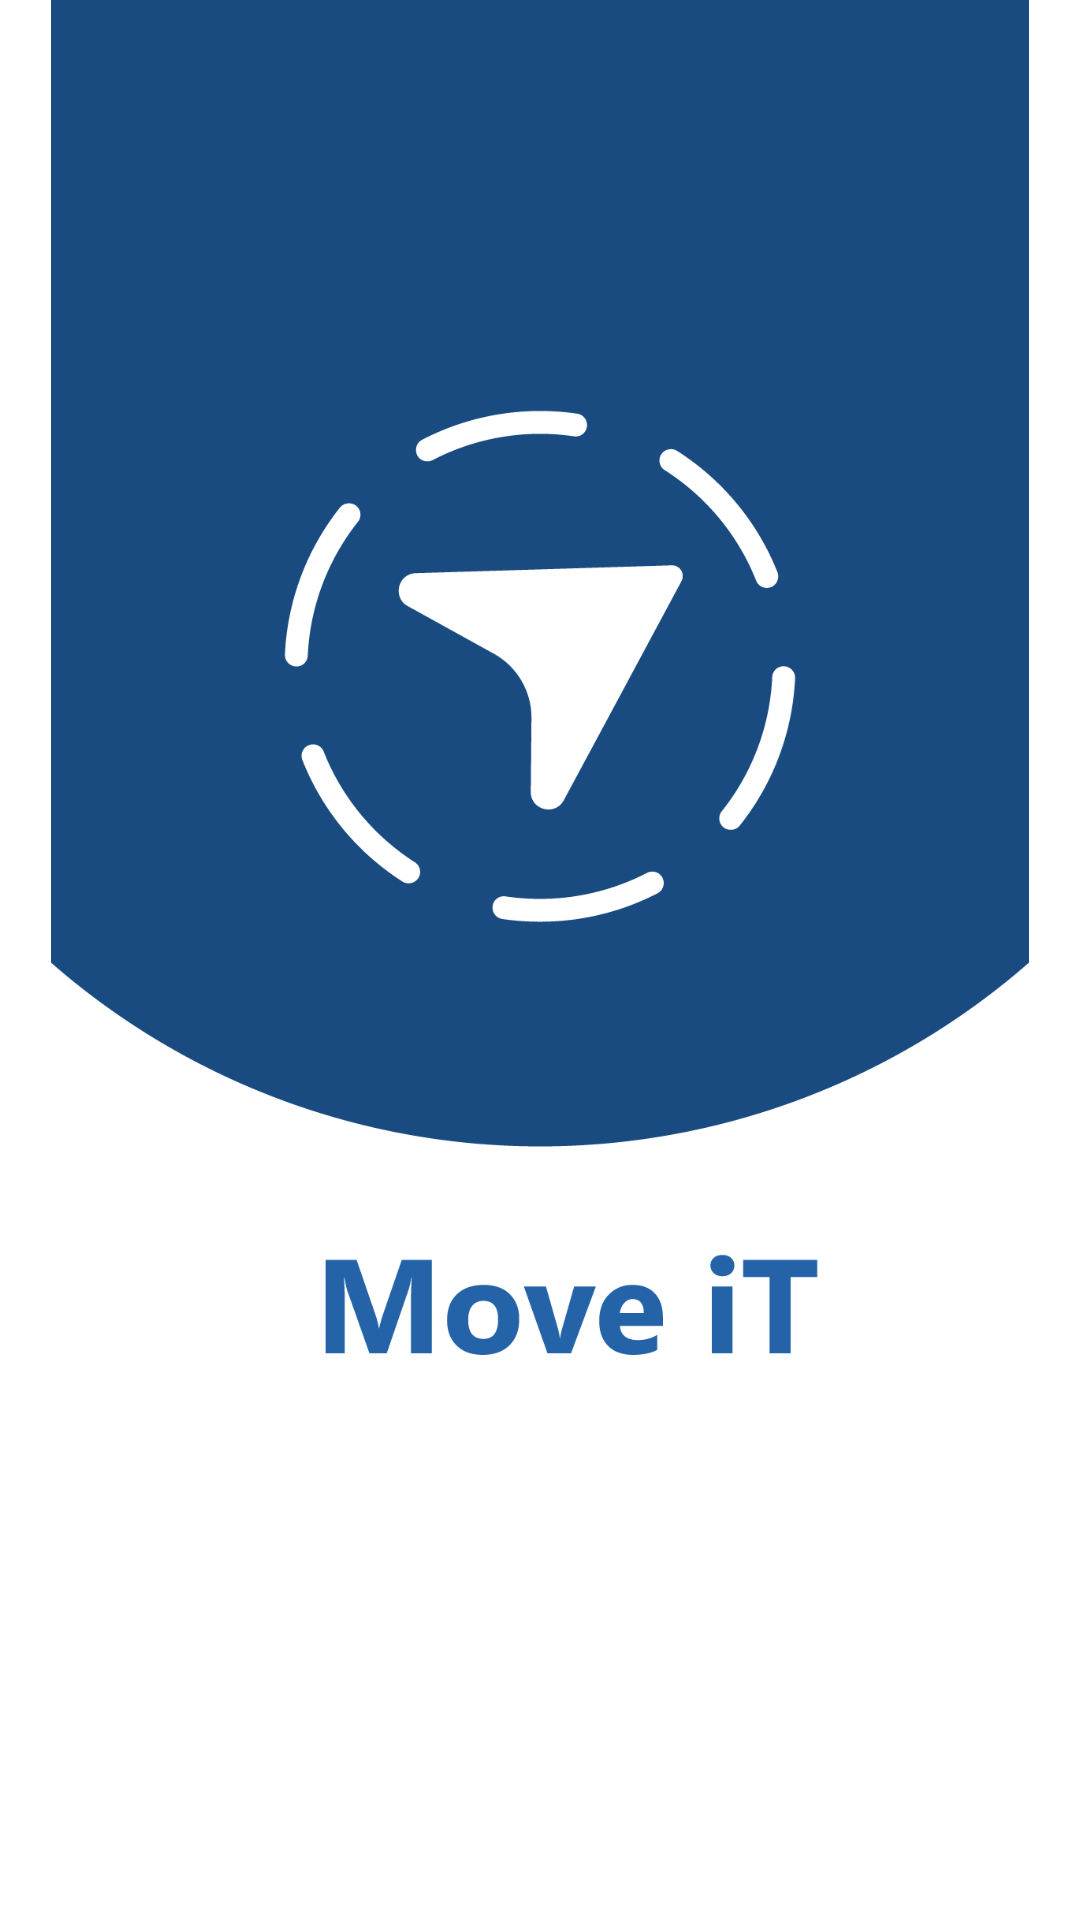

This screen was rendered from an Android layout file. Write that file and the resources it references.
<!-- AndroidManifest.xml: application theme Theme.Move -->
<!-- res/layout/activity_splash__screen.xml -->
<?xml version="1.0" encoding="utf-8"?>
<RelativeLayout xmlns:android="http://schemas.android.com/apk/res/android"
    xmlns:app="http://schemas.android.com/apk/res-auto"
    xmlns:tools="http://schemas.android.com/tools"
    android:layout_width="match_parent"
    android:layout_height="match_parent"
    tools:context=".Splash_Screen">

    <ImageView
        android:layout_width="match_parent"
        android:layout_height="match_parent"
        android:src="@drawable/background"
        />
    <ProgressBar
        android:layout_width="match_parent"
        android:layout_height="wrap_content"
        android:indeterminateTint="@android:color/holo_blue_dark"
        android:layout_marginTop="530dp"/>

</RelativeLayout>
<!-- resources referenced by this layout -->
<resources>
  <!-- drawable background: png bitmap (drawable, 41763 bytes) -->
  <style name="Theme.Move" parent="Theme.MaterialComponents.DayNight.NoActionBar">
          
          <item name="colorPrimary">@color/purple_500</item>
          <item name="colorPrimaryVariant">@color/purple_700</item>
          <item name="colorOnPrimary">@color/white</item>
          
          <item name="colorSecondary">@color/teal_200</item>
          <item name="colorSecondaryVariant">@color/teal_700</item>
          <item name="colorOnSecondary">@color/black</item>
          
          <item name="android:statusBarColor" tools:targetApi="l">?attr/colorPrimaryVariant</item>
          
      </style>
  <!-- not gathered from this repository: default colours our renderer supplied (Android Studio template values) -->
  <color name="purple_500">#FF6200EE</color>
  <color name="purple_700">#FF3700B3</color>
  <color name="teal_200">#FF03DAC5</color>
  <color name="teal_700">#FF018786</color>
  <color name="black">#FF000000</color>
  <color name="white">#FFFFFFFF</color>
</resources>
